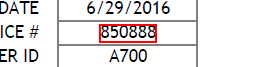
Workflow: invoicesExtractPDF

Step 1 [try]: get-text from the text '8*' in window 'NPO Invoice*.pdf - Adobe Acrobat Reader DC' (acrord32.exe)

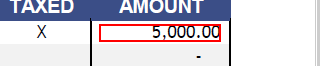
Step 2: get-text from the text in window 'NPO Invoice*.pdf - Adobe Acrobat Reader DC' (acrord32.exe)

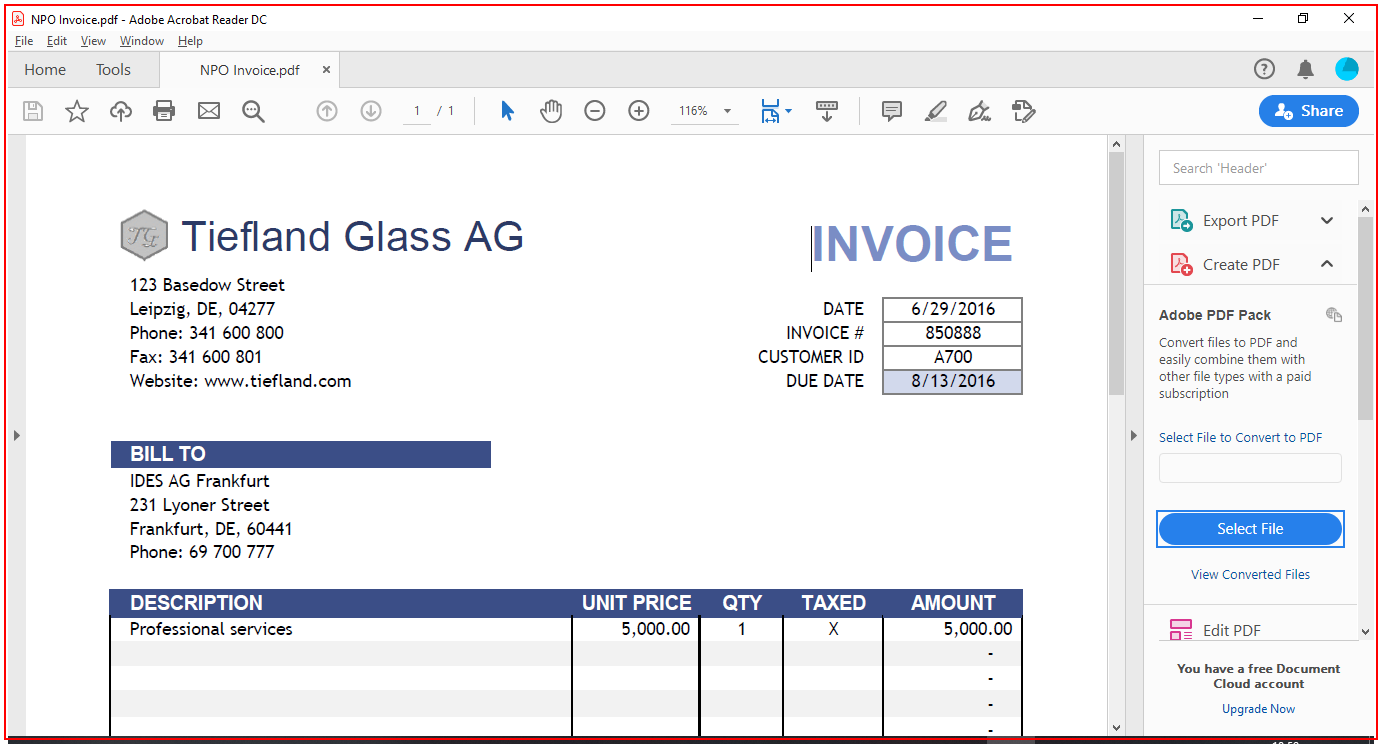
Step 3: Close Application 'AcroRd32.exe NPO' on the element in window 'NPO Invoice*.pdf - Adobe Acrobat Reader DC' (acrord32.exe)

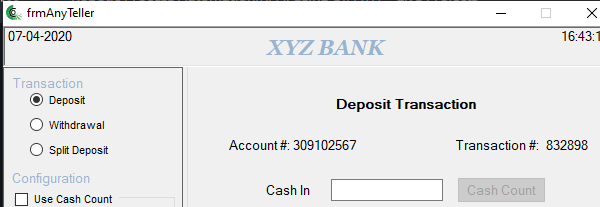
Step 4: Open Application 'AnyTellerDemo.exe  frmA...' on 'frmAnyTeller' (anytellerdemo.exe)

Step 5: type "[row("Amount").ToString]" into 'txtDepositCashIn' (anytellerdemo.exe) (no picture)

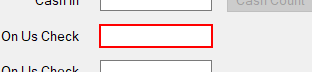
Step 6: type "[row("Invoice").ToString]" into 'txtDepositOnUSCheck' (anytellerdemo.exe)

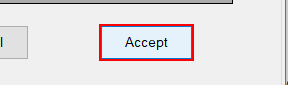
Step 7: click on 'btnDepositAccept' (anytellerdemo.exe)